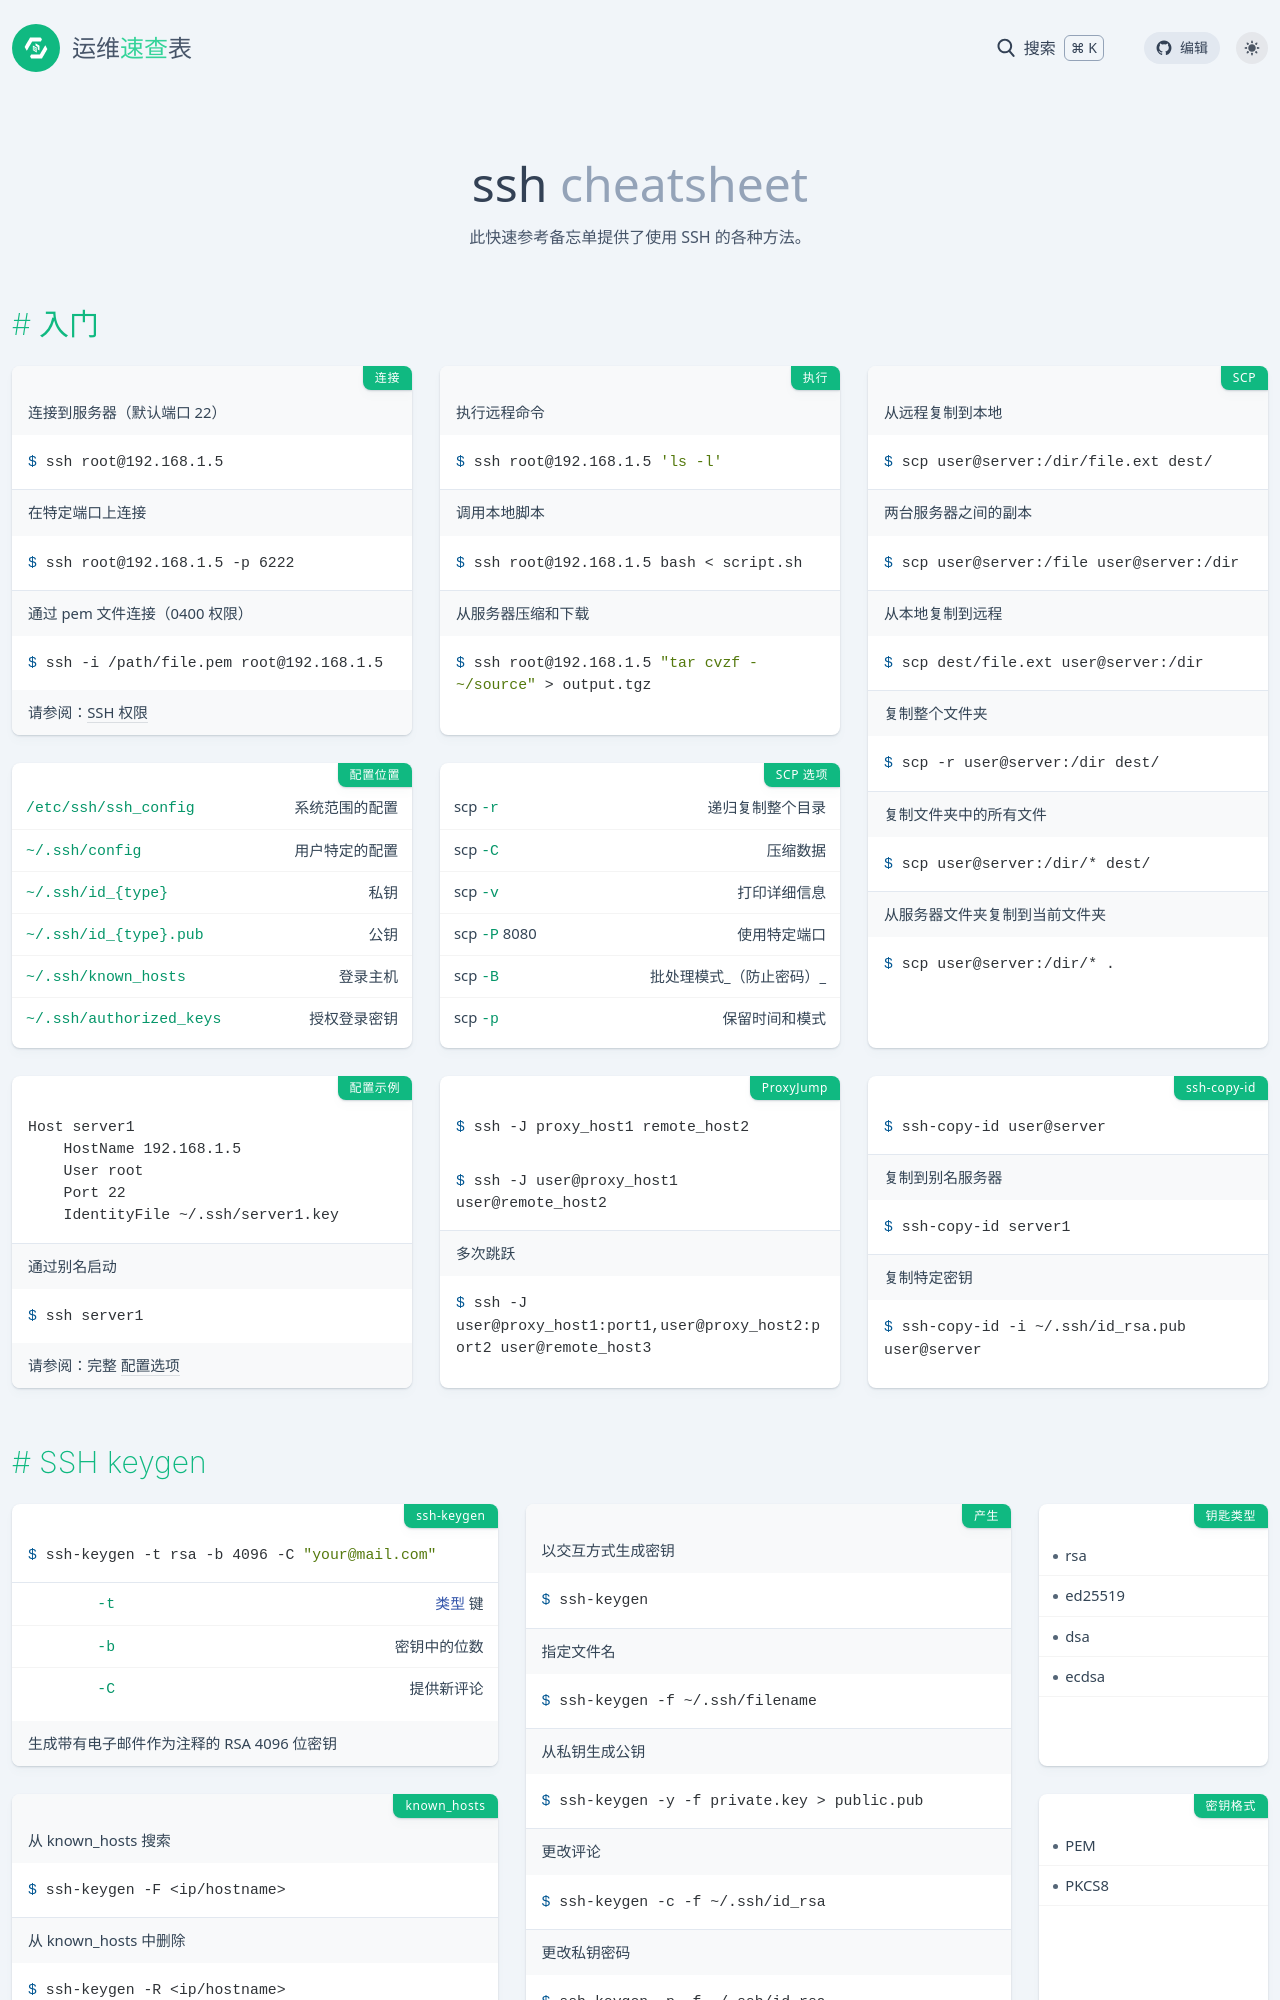

repository: lework/reference · page: ssh.html · generator: jekyll

---
title: ssh
background: bg-green-400
tags:
    - protocol
    - remote
    - network
categories:
  - 命令
date: 2022-12-10 23:39:43
intro: 此快速参考备忘单提供了使用 SSH 的各种方法。
---


入门
----

### 连接

连接到服务器（默认端口 22）

```shell
$ ssh root@192.168.1.5
```

在特定端口上连接

```shell
$ ssh root@192.168.1.5 -p 6222
```

通过 pem 文件连接（0400 权限）

```shell
$ ssh -i /path/file.pem root@192.168.1.5
```

请参阅：[SSH 权限](./chmod.md#ssh-权限)

### 执行

执行远程命令

```shell
$ ssh root@192.168.1.5 'ls -l'
```

调用本地脚本

```shell
$ ssh root@192.168.1.5 bash < script.sh
```

从服务器压缩和下载

```shell script {.wrap}
$ ssh root@192.168.1.5 "tar cvzf - ~/source" > output.tgz
```


### SCP {.row-span-2}

从远程复制到本地

```shell
$ scp user@server:/dir/file.ext dest/
```

两台服务器之间的副本

```shell
$ scp user@server:/file user@server:/dir
```

从本地复制到远程

```shell
$ scp dest/file.ext user@server:/dir
```

复制整个文件夹

```shell
$ scp -r user@server:/dir dest/
```

复制文件夹中的所有文件

```shell
$ scp user@server:/dir/* dest/
```

从服务器文件夹复制到当前文件夹

```shell
$ scp user@server:/dir/* .
```

### 配置位置

文件路径 | 说明
:-|-
`/etc/ssh/ssh_config`    | 系统范围的配置
`~/.ssh/config`          | 用户特定的配置
`~/.ssh/id_{type}`       | 私钥
`~/.ssh/id_{type}.pub`   | 公钥
`~/.ssh/known_hosts`     | 登录主机
`~/.ssh/authorized_keys` | 授权登录密钥

### SCP 选项

选项 | 说明
:-|-
scp `-r`      | 递归复制整个目录
scp `-C`      | 压缩数据
scp `-v`      | 打印详细信息
scp `-P` 8080 | 使用特定端口
scp `-B`      | 批处理模式_（防止密码）_
scp `-p`      | 保留时间和模式

### 配置示例

```toml
Host server1 
    HostName 192.168.1.5
    User root
    Port 22
    IdentityFile ~/.ssh/server1.key
```

通过别名启动

```shell
$ ssh server1
```

请参阅：完整 [配置选项](https://linux.die.net/man/5/ssh_config)

### ProxyJump

```shell
$ ssh -J proxy_host1 remote_host2
```

```shell script {.wrap}
$ ssh -J user@proxy_host1 user@remote_host2
```

多次跳跃

```shell script {.wrap}
$ ssh -J user@proxy_host1:port1,user@proxy_host2:port2 user@remote_host3
```


### ssh-copy-id

```shell
$ ssh-copy-id user@server
```

复制到别名服务器

```shell
$ ssh-copy-id server1
```

复制特定密钥

```shell script {.wrap}
$ ssh-copy-id -i ~/.ssh/id_rsa.pub user@server
```


SSH keygen {.cols-5}
---------------
